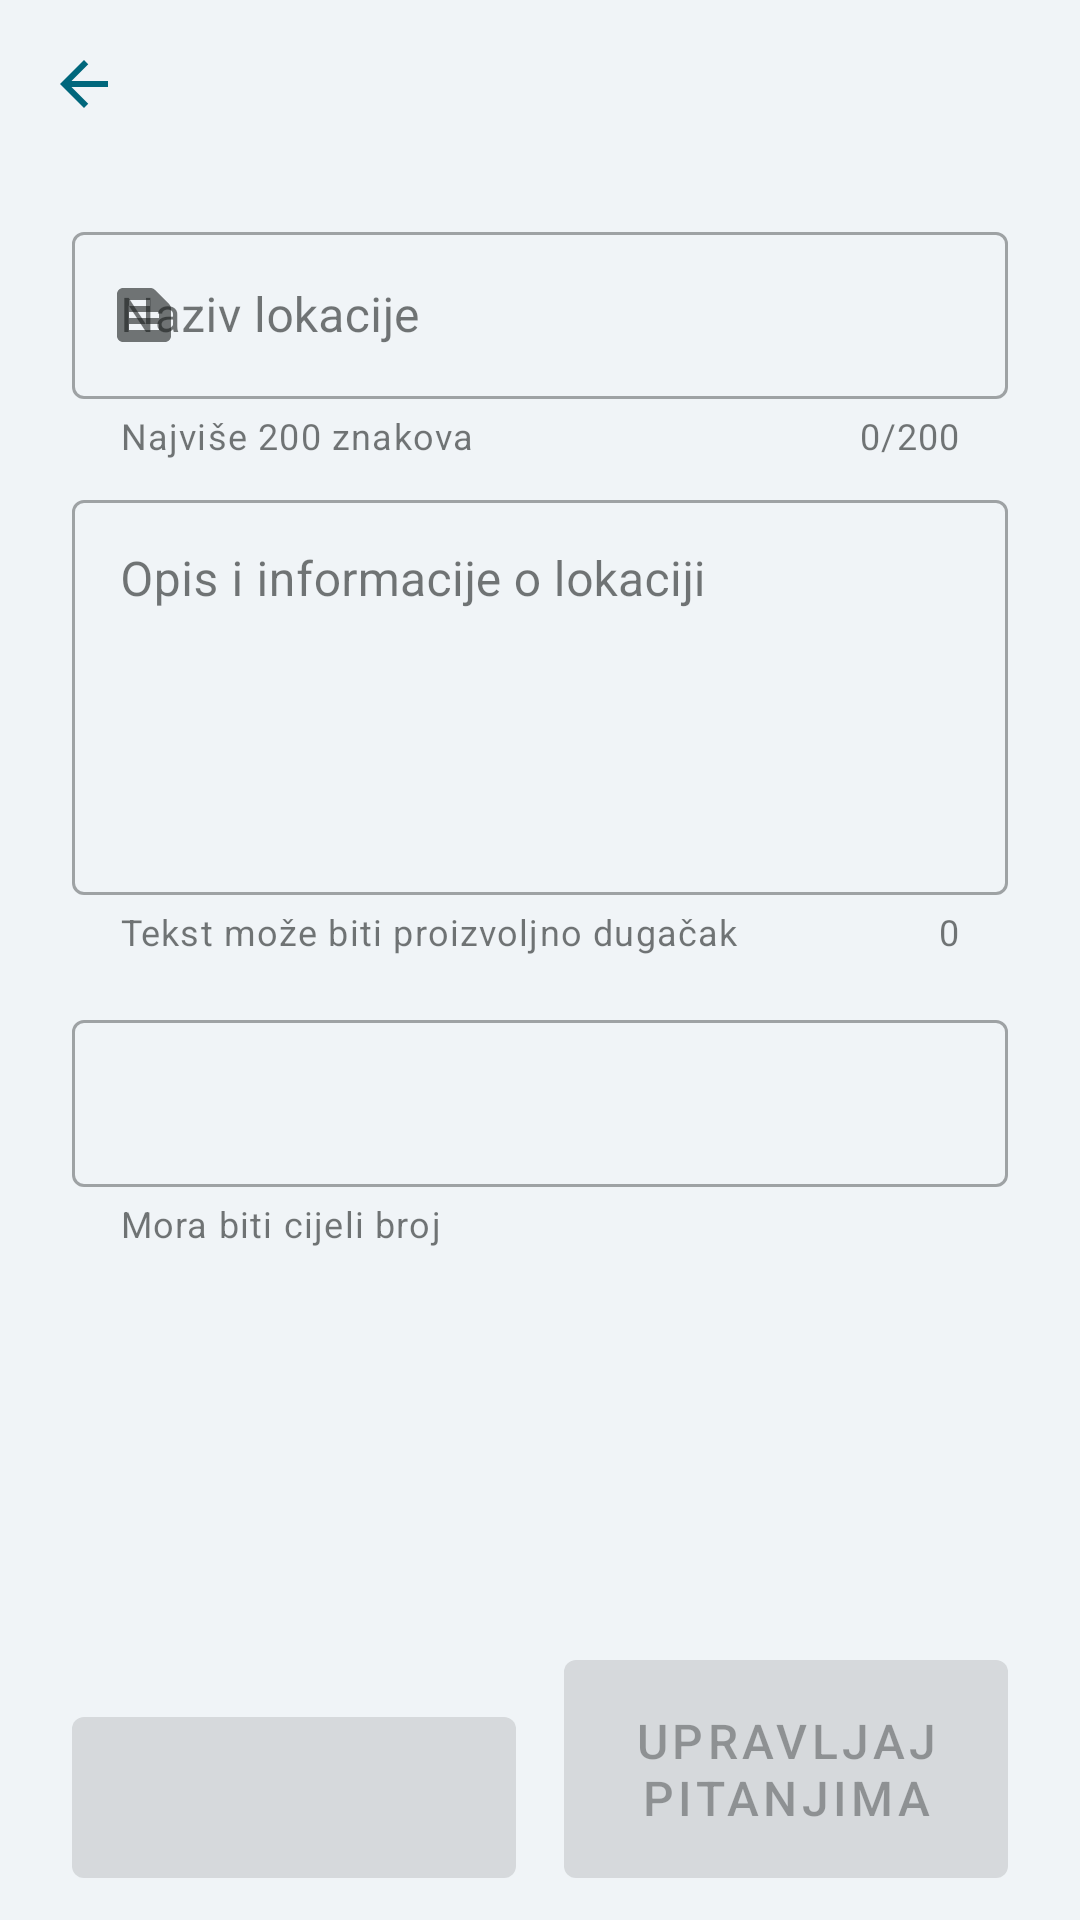

Write the Android layout XML for this screen, with the resource values it uses.
<!-- AndroidManifest.xml: application theme Theme.EduWalk -->
<!-- res/layout/fragment_edit_location_info.xml -->
<?xml version="1.0" encoding="utf-8"?>
<androidx.constraintlayout.widget.ConstraintLayout xmlns:android="http://schemas.android.com/apk/res/android"
    xmlns:app="http://schemas.android.com/apk/res-auto"
    xmlns:tools="http://schemas.android.com/tools"
    android:layout_width="match_parent"
    android:layout_height="match_parent"
    android:animateLayoutChanges="true"
    android:background="@color/background_light">

    <include
        android:id="@+id/toolbar"
        layout="@layout/view_toolbar"
        android:layout_width="0dp"
        android:layout_height="wrap_content"
        app:layout_constraintEnd_toEndOf="parent"
        app:layout_constraintStart_toStartOf="parent"
        app:layout_constraintTop_toTopOf="parent" />

    <ScrollView
        android:layout_width="0dp"
        android:layout_height="0dp"
        android:layout_marginBottom="8dp"
        android:fillViewport="true"
        app:layout_constraintBottom_toTopOf="@id/edit_location_button"
        app:layout_constraintEnd_toEndOf="parent"
        app:layout_constraintStart_toStartOf="parent"
        app:layout_constraintTop_toBottomOf="@id/toolbar">

        <LinearLayout
            android:layout_width="match_parent"
            android:layout_height="wrap_content"
            android:gravity="center_horizontal"
            android:orientation="vertical">

            <ImageView
                android:id="@+id/add_location_image"
                android:layout_width="wrap_content"
                android:layout_height="wrap_content"
                android:background="@drawable/bg_outline_8_radius"
                android:paddingHorizontal="151dp"
                android:paddingVertical="76dp"
                android:scaleType="fitCenter"
                android:src="@drawable/ic_image"
                android:visibility="gone"
                tools:ignore="ContentDescription"
                tools:visibility="visible" />

            <ImageView
                android:id="@+id/location_image"
                android:layout_width="@dimen/dialog_illustration_width"
                android:layout_height="@dimen/image_height"
                android:scaleType="fitCenter"
                android:visibility="gone"
                tools:ignore="ContentDescription"
                tools:src="@drawable/illustration_location_placeholder" />

            <com.google.android.material.textfield.TextInputLayout
                android:id="@+id/location_title_input_layout"
                style="@style/Widget.MaterialComponents.TextInputLayout.OutlinedBox"
                android:layout_width="match_parent"
                android:layout_height="wrap_content"
                android:layout_marginHorizontal="24dp"
                android:layout_marginTop="16dp"
                android:hint="@string/edit_location_title_hint_text"
                app:counterEnabled="true"
                app:counterMaxLength="200"
                app:endIconMode="clear_text"
                app:errorEnabled="true"
                app:helperText="@string/edit_location_title_helper_text"
                app:helperTextEnabled="true"
                app:startIconDrawable="@drawable/ic_text_snippet">

                <com.google.android.material.textfield.TextInputEditText
                    android:id="@+id/location_title_edit_text"
                    android:layout_width="match_parent"
                    android:layout_height="wrap_content"
                    android:inputType="text"
                    android:maxLength="200" />
            </com.google.android.material.textfield.TextInputLayout>

            <com.google.android.material.textfield.TextInputLayout
                android:id="@+id/location_description_input_layout"
                style="@style/Widget.MaterialComponents.TextInputLayout.OutlinedBox"
                android:layout_width="match_parent"
                android:layout_height="wrap_content"
                android:layout_marginHorizontal="24dp"
                android:layout_marginTop="8dp"
                android:hint="@string/edit_location_description_hint_text"
                app:counterEnabled="true"
                app:endIconMode="clear_text"
                app:helperText="@string/no_number_of_characters_limit"
                app:helperTextEnabled="true">

                <com.google.android.material.textfield.TextInputEditText
                    android:id="@+id/location_description_edit_text"
                    android:layout_width="match_parent"
                    android:layout_height="wrap_content"
                    android:gravity="top"
                    android:inputType="textMultiLine"
                    android:maxLines="10"
                    android:minLines="5"
                    android:scrollbars="vertical" />
            </com.google.android.material.textfield.TextInputLayout>

            <com.google.android.material.textfield.TextInputLayout
                android:id="@+id/location_threshold_input_layout"
                style="@style/Widget.MaterialComponents.TextInputLayout.OutlinedBox"
                android:layout_width="match_parent"
                android:layout_height="wrap_content"
                android:layout_marginHorizontal="24dp"
                android:layout_marginTop="16dp"
                app:endIconMode="clear_text"
                app:errorEnabled="true"
                app:helperText="@string/edit_location_threshold_helper_text"
                app:helperTextEnabled="true"
                tools:hint="@string/edit_location_threshold_text">

                <com.google.android.material.textfield.TextInputEditText
                    android:id="@+id/location_threshold_edit_text"
                    android:layout_width="match_parent"
                    android:layout_height="wrap_content"
                    android:inputType="numberDecimal" />
            </com.google.android.material.textfield.TextInputLayout>
        </LinearLayout>
    </ScrollView>

    <com.google.android.material.button.MaterialButton
        android:id="@+id/edit_location_button"
        android:layout_width="0dp"
        android:layout_height="wrap_content"
        android:layout_marginStart="24dp"
        android:layout_marginEnd="8dp"
        android:layout_marginBottom="8dp"
        android:enabled="false"
        android:padding="16dp"
        android:textSize="16sp"
        app:layout_constraintBottom_toBottomOf="parent"
        app:layout_constraintEnd_toStartOf="@id/add_questions_button"
        app:layout_constraintStart_toStartOf="parent"
        tools:text="@string/create_location" />

    <com.google.android.material.button.MaterialButton
        android:id="@+id/add_questions_button"
        android:layout_width="0dp"
        android:layout_height="wrap_content"
        android:layout_marginStart="8dp"
        android:layout_marginEnd="24dp"
        android:layout_marginBottom="8dp"
        android:enabled="false"
        android:padding="16dp"
        android:text="@string/edit_location_questions"
        android:textSize="16sp"
        app:layout_constraintBottom_toBottomOf="parent"
        app:layout_constraintEnd_toEndOf="parent"
        app:layout_constraintStart_toEndOf="@id/edit_location_button" />

</androidx.constraintlayout.widget.ConstraintLayout>
<!-- res/layout/view_toolbar.xml (included above) -->
<?xml version="1.0" encoding="utf-8"?>
<androidx.constraintlayout.widget.ConstraintLayout xmlns:android="http://schemas.android.com/apk/res/android"
    xmlns:app="http://schemas.android.com/apk/res-auto"
    xmlns:tools="http://schemas.android.com/tools"
    android:layout_width="match_parent"
    android:layout_height="wrap_content"
    tools:ignore="ContentDescription">

    <ImageView
        android:id="@+id/back_button"
        android:layout_width="wrap_content"
        android:layout_height="wrap_content"
        android:padding="16dp"
        android:src="@drawable/ic_arrow_back"
        app:layout_constraintBottom_toBottomOf="parent"
        app:layout_constraintStart_toStartOf="parent"
        app:layout_constraintTop_toTopOf="parent" />

    <TextView
        android:id="@+id/toolbar_title"
        android:layout_width="0dp"
        android:layout_height="wrap_content"
        android:gravity="center"
        android:paddingVertical="4dp"
        android:textSize="20sp"
        android:textStyle="bold"
        android:visibility="gone"
        app:layout_constraintBottom_toBottomOf="@id/back_button"
        app:layout_constraintEnd_toStartOf="@id/button_option_1"
        app:layout_constraintStart_toEndOf="@id/back_button"
        app:layout_constraintTop_toTopOf="parent"
        tools:text="This Is A Title"
        tools:visibility="visible" />

    <TextView
        android:id="@+id/toolbar_subtitle"
        android:layout_width="0dp"
        android:layout_height="wrap_content"
        android:gravity="center"
        android:paddingBottom="6dp"
        android:textAllCaps="true"
        android:textSize="12sp"
        android:textStyle="bold"
        android:visibility="gone"
        app:layout_constraintEnd_toStartOf="@id/button_option_1"
        app:layout_constraintStart_toEndOf="@id/back_button"
        app:layout_constraintTop_toBottomOf="@id/toolbar_title"
        tools:text="score: 15/20"
        tools:visibility="visible" />

    <ImageView
        android:id="@+id/button_option_1"
        android:layout_width="wrap_content"
        android:layout_height="wrap_content"
        android:paddingHorizontal="12dp"
        android:paddingVertical="16dp"
        android:src="@drawable/ic_info"
        android:visibility="gone"
        app:layout_constraintBottom_toBottomOf="parent"
        app:layout_constraintEnd_toStartOf="@id/button_option_2"
        app:layout_constraintTop_toTopOf="parent"
        tools:visibility="visible" />

    <ImageView
        android:id="@+id/button_option_2"
        android:layout_width="wrap_content"
        android:layout_height="wrap_content"
        android:paddingHorizontal="12dp"
        android:paddingVertical="16dp"
        android:src="@drawable/ic_leaderboard"
        android:visibility="invisible"
        app:layout_constraintBottom_toBottomOf="parent"
        app:layout_constraintEnd_toEndOf="parent"
        app:layout_constraintTop_toTopOf="parent"
        tools:visibility="visible" />

</androidx.constraintlayout.widget.ConstraintLayout>
<!-- resources referenced by this layout -->
<resources>
  <color name="background_light">#f0f4f7</color>
  <dimen name="dialog_illustration_width">350dp</dimen>
  <dimen name="image_height">200dp</dimen>
  <!-- drawable bg_outline_8_radius (drawable) -->
  <?xml version="1.0" encoding="utf-8"?>
  <shape xmlns:android="http://schemas.android.com/apk/res/android">
      <stroke
          android:width="1dp"
          android:color="@color/primary" />
      <corners android:radius="8dp" />
  </shape>
  <!-- drawable ic_arrow_back (drawable) -->
  <vector xmlns:android="http://schemas.android.com/apk/res/android"
      android:width="24dp"
      android:height="24dp"
      android:autoMirrored="true"
      android:viewportWidth="24"
      android:viewportHeight="24">
      <path
          android:fillColor="@color/primary"
          android:pathData="M20,11H7.83l5.59,-5.59L12,4l-8,8 8,8 1.41,-1.41L7.83,13H20v-2z" />
  </vector>
  <!-- drawable ic_image (drawable) -->
  <vector xmlns:android="http://schemas.android.com/apk/res/android"
      android:width="48dp"
      android:height="48dp"
      android:viewportWidth="24"
      android:viewportHeight="24">
      <path
          android:fillColor="@color/primary"
          android:pathData="M21,19V5c0,-1.1 -0.9,-2 -2,-2H5c-1.1,0 -2,0.9 -2,2v14c0,1.1 0.9,2 2,2h14c1.1,0 2,-0.9 2,-2zM8.5,13.5l2.5,3.01L14.5,12l4.5,6H5l3.5,-4.5z" />
  </vector>
  <!-- drawable ic_info (drawable) -->
  <vector xmlns:android="http://schemas.android.com/apk/res/android"
      android:width="24dp"
      android:height="24dp"
      android:tint="@color/primary"
      android:viewportWidth="24"
      android:viewportHeight="24">
      <path
          android:fillColor="@color/white"
          android:pathData="M12,2C6.48,2 2,6.48 2,12s4.48,10 10,10 10,-4.48 10,-10S17.52,2 12,2zM13,17h-2v-6h2v6zM13,9h-2L11,7h2v2z" />
  </vector>
  <!-- drawable ic_leaderboard (drawable) -->
  <vector xmlns:android="http://schemas.android.com/apk/res/android"
      android:width="24dp"
      android:height="24dp"
      android:tint="@color/primary"
      android:viewportWidth="24"
      android:viewportHeight="24">
      <path
          android:fillColor="@color/white"
          android:pathData="M7.5,21H2V9h5.5V21zM14.75,3h-5.5v18h5.5V3zM22,11h-5.5v10H22V11z" />
  </vector>
  <string name="create_location">Stvori lokaciju</string>
  <string name="edit_location_description_hint_text">Opis i informacije o lokaciji</string>
  <string name="edit_location_questions">Upravljaj pitanjima</string>
  <string name="edit_location_threshold_helper_text">Mora biti cijeli broj</string>
  <string name="edit_location_threshold_text">Min. udaljenost od lokacije: %d metara</string>
  <string name="edit_location_title_helper_text">Najviše 200 znakova</string>
  <string name="edit_location_title_hint_text">Naziv lokacije</string>
  <string name="no_number_of_characters_limit">Tekst može biti proizvoljno dugačak</string>
  <color name="primary">#00677c</color>
  <color name="white">#ffffff</color>
  <color name="black">#000000</color>
  <color name="primary_variant">#001f27</color>
  <color name="on_primary">@color/white</color>
  <color name="secondary">#4b626a</color>
  <color name="secondary_variant">#061e25</color>
  <color name="on_secondary">@color/white</color>
  <color name="background">#fbfcfe</color>
  <color name="on_background">#191c1d</color>
  <color name="surface">@color/background</color>
  <color name="on_surface">@color/on_background</color>
  <color name="accent">#59d5f8</color>
  <color name="red">#ba1a1a</color>
</resources>
